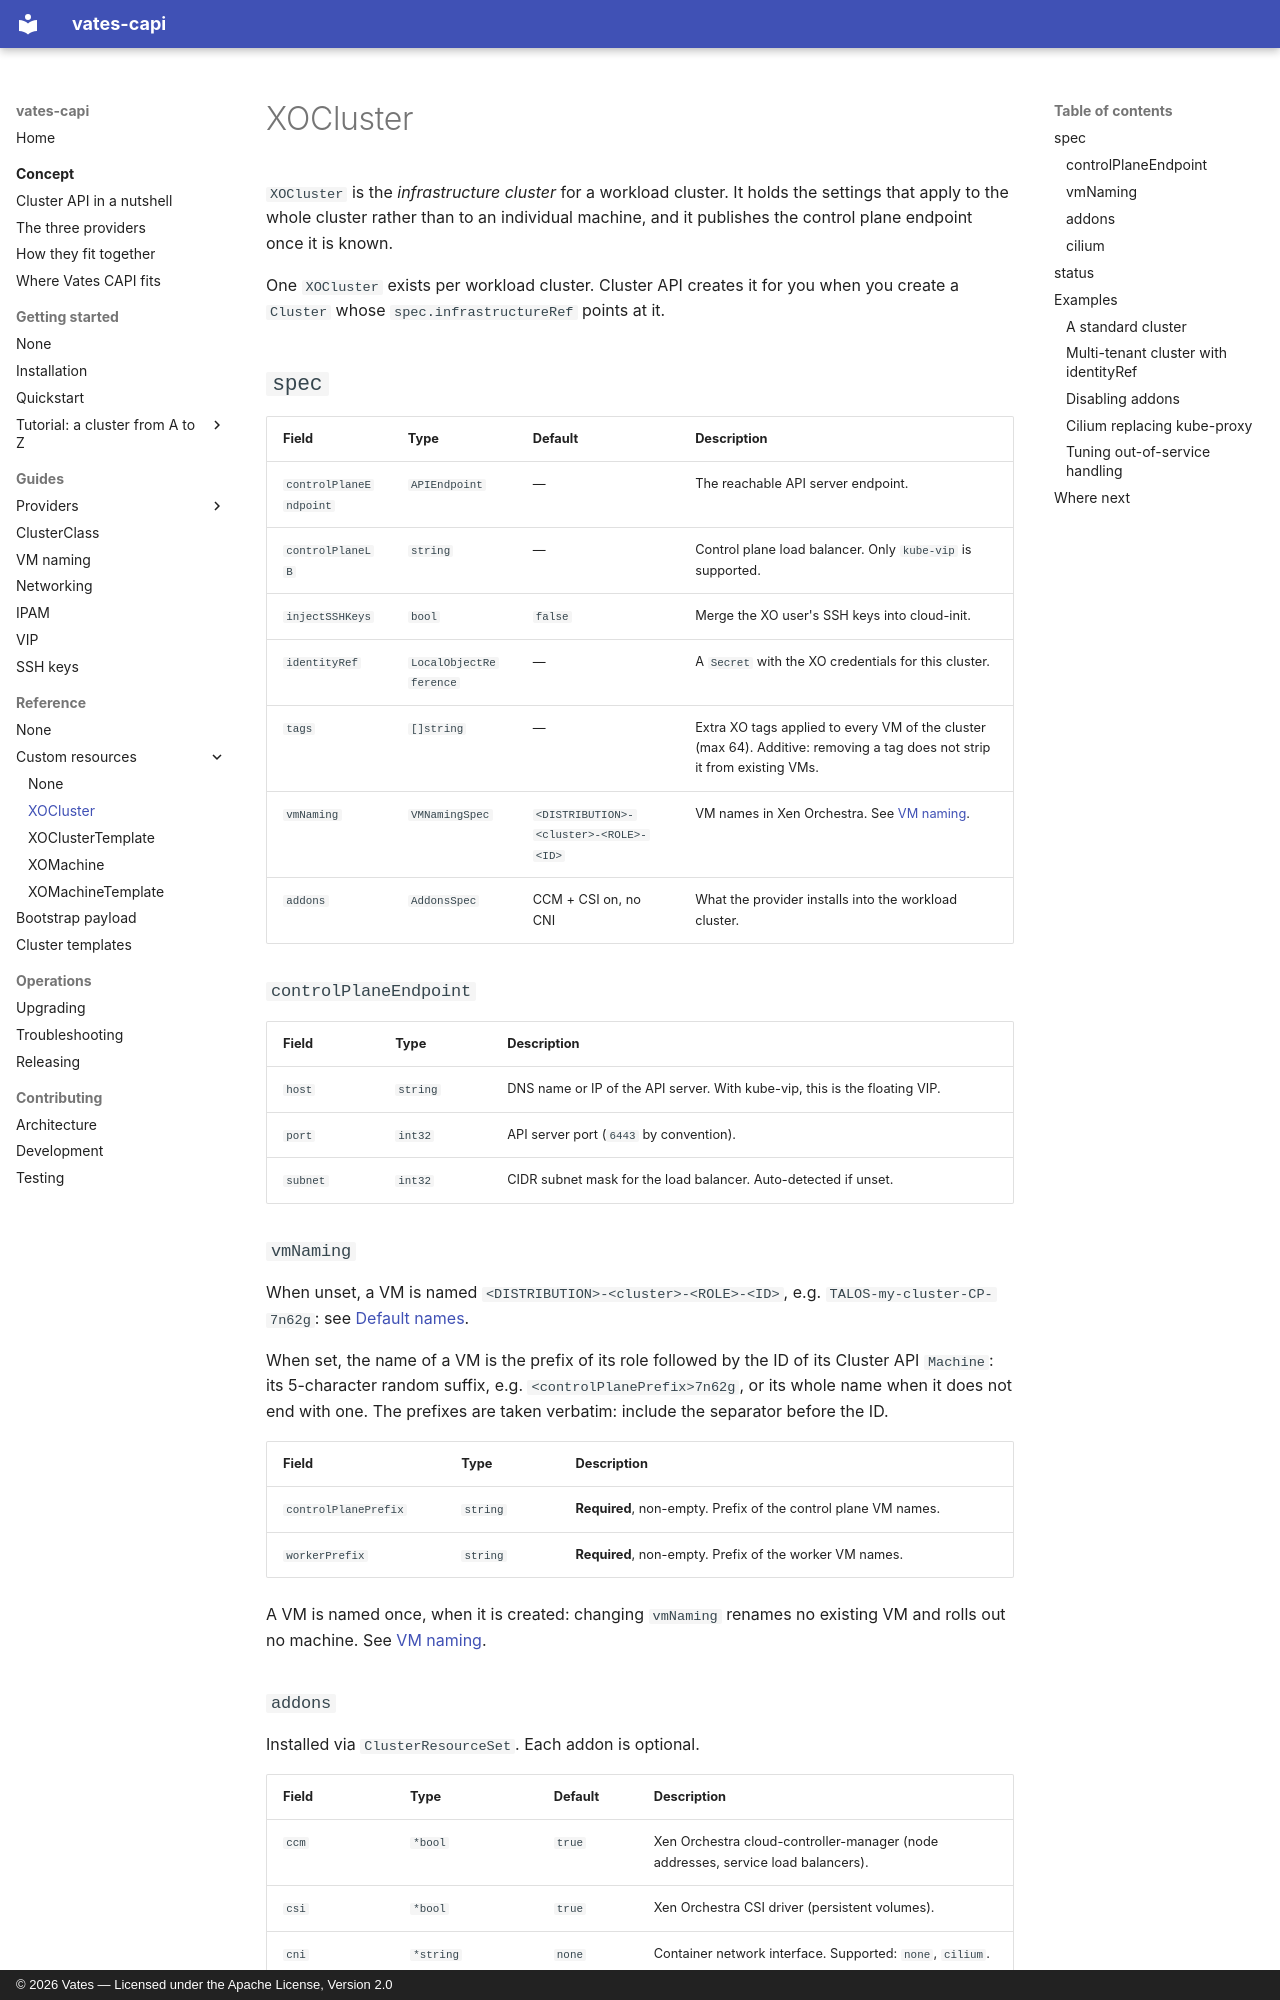

repository: vatesfr/cluster-api-provider-vates · page: reference/crds/xocluster/index.html · generator: mkdocs · copyright: © 2026 Vates — Licensed under the Apache License, Version 2.0

# XOCluster

`XOCluster` is the *infrastructure cluster* for a workload cluster. It holds the
settings that apply to the whole cluster rather than to an individual machine,
and it publishes the control plane endpoint once it is known.

One `XOCluster` exists per workload cluster. Cluster API creates it for you when
you create a `Cluster` whose `spec.infrastructureRef` points at it.

## `spec`

| Field | Type | Default | Description |
|---|---|---|---|
| `controlPlaneEndpoint` | `APIEndpoint` | — | The reachable API server endpoint. |
| `controlPlaneLB` | `string` | — | Control plane load balancer. Only `kube-vip` is supported. |
| `injectSSHKeys` | `bool` | `false` | Merge the XO user's SSH keys into cloud-init. |
| `identityRef` | `LocalObjectReference` | — | A `Secret` with the XO credentials for this cluster. |
| `tags` | `[]string` | — | Extra XO tags applied to every VM of the cluster (max 64). Additive: removing a tag does not strip it from existing VMs. |
| `vmNaming` | `VMNamingSpec` | `<DISTRIBUTION>-<cluster>-<ROLE>-<ID>` | VM names in Xen Orchestra. See [VM naming](../../guides/vm-naming.md). |
| `addons` | `AddonsSpec` | CCM + CSI on, no CNI | What the provider installs into the workload cluster. |

### `controlPlaneEndpoint`

| Field | Type | Description |
|---|---|---|
| `host` | `string` | DNS name or IP of the API server. With kube-vip, this is the floating VIP. |
| `port` | `int32` | API server port (`6443` by convention). |
| `subnet` | `int32` | CIDR subnet mask for the load balancer. Auto-detected if unset. |

### `vmNaming`

When unset, a VM is named `<DISTRIBUTION>-<cluster>-<ROLE>-<ID>`, e.g.
`TALOS-my-cluster-CP-7n62g`: see [Default names](../../guides/vm-naming.md#default-names).

When set, the name of a VM is the prefix of its role followed by the ID of its
Cluster API `Machine`: its 5-character random suffix, e.g.
`<controlPlanePrefix>7n62g`, or its whole name when it does not end with one.
The prefixes are taken verbatim: include the separator before the ID.

| Field | Type | Description |
|---|---|---|
| `controlPlanePrefix` | `string` | **Required**, non-empty. Prefix of the control plane VM names. |
| `workerPrefix` | `string` | **Required**, non-empty. Prefix of the worker VM names. |

A VM is named once, when it is created: changing `vmNaming` renames no existing
VM and rolls out no machine. See [VM naming](../../guides/vm-naming.md).
